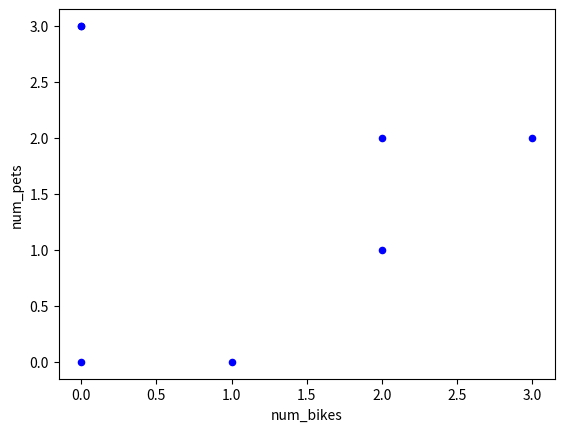

Write the Python code that produced this figure.
import numpy as np

# NOTE: If the above cell gives you an error, uncomment the following line
#       and run this cell (Shift-Enter).  It will take several minutes to finish.
#!conda install -y numpy pandas matplotlib

import pandas as pd

import matplotlib.pyplot as plt

df = pd.DataFrame({
    'name':['john','vj','xin','amanda','sungjin','lisa','jose'],
    'age':[23,78,22,19,45,33,20],
    'num_bikes':[1,2,0,0,3,2,0],
    'num_pets':[0,1,0,3,2,2,3]
})

%matplotlib inline

# a scatter plot comparing num_children and num_pets
df.plot(kind='scatter',x='num_bikes',y='num_pets',color='blue')
plt.show()